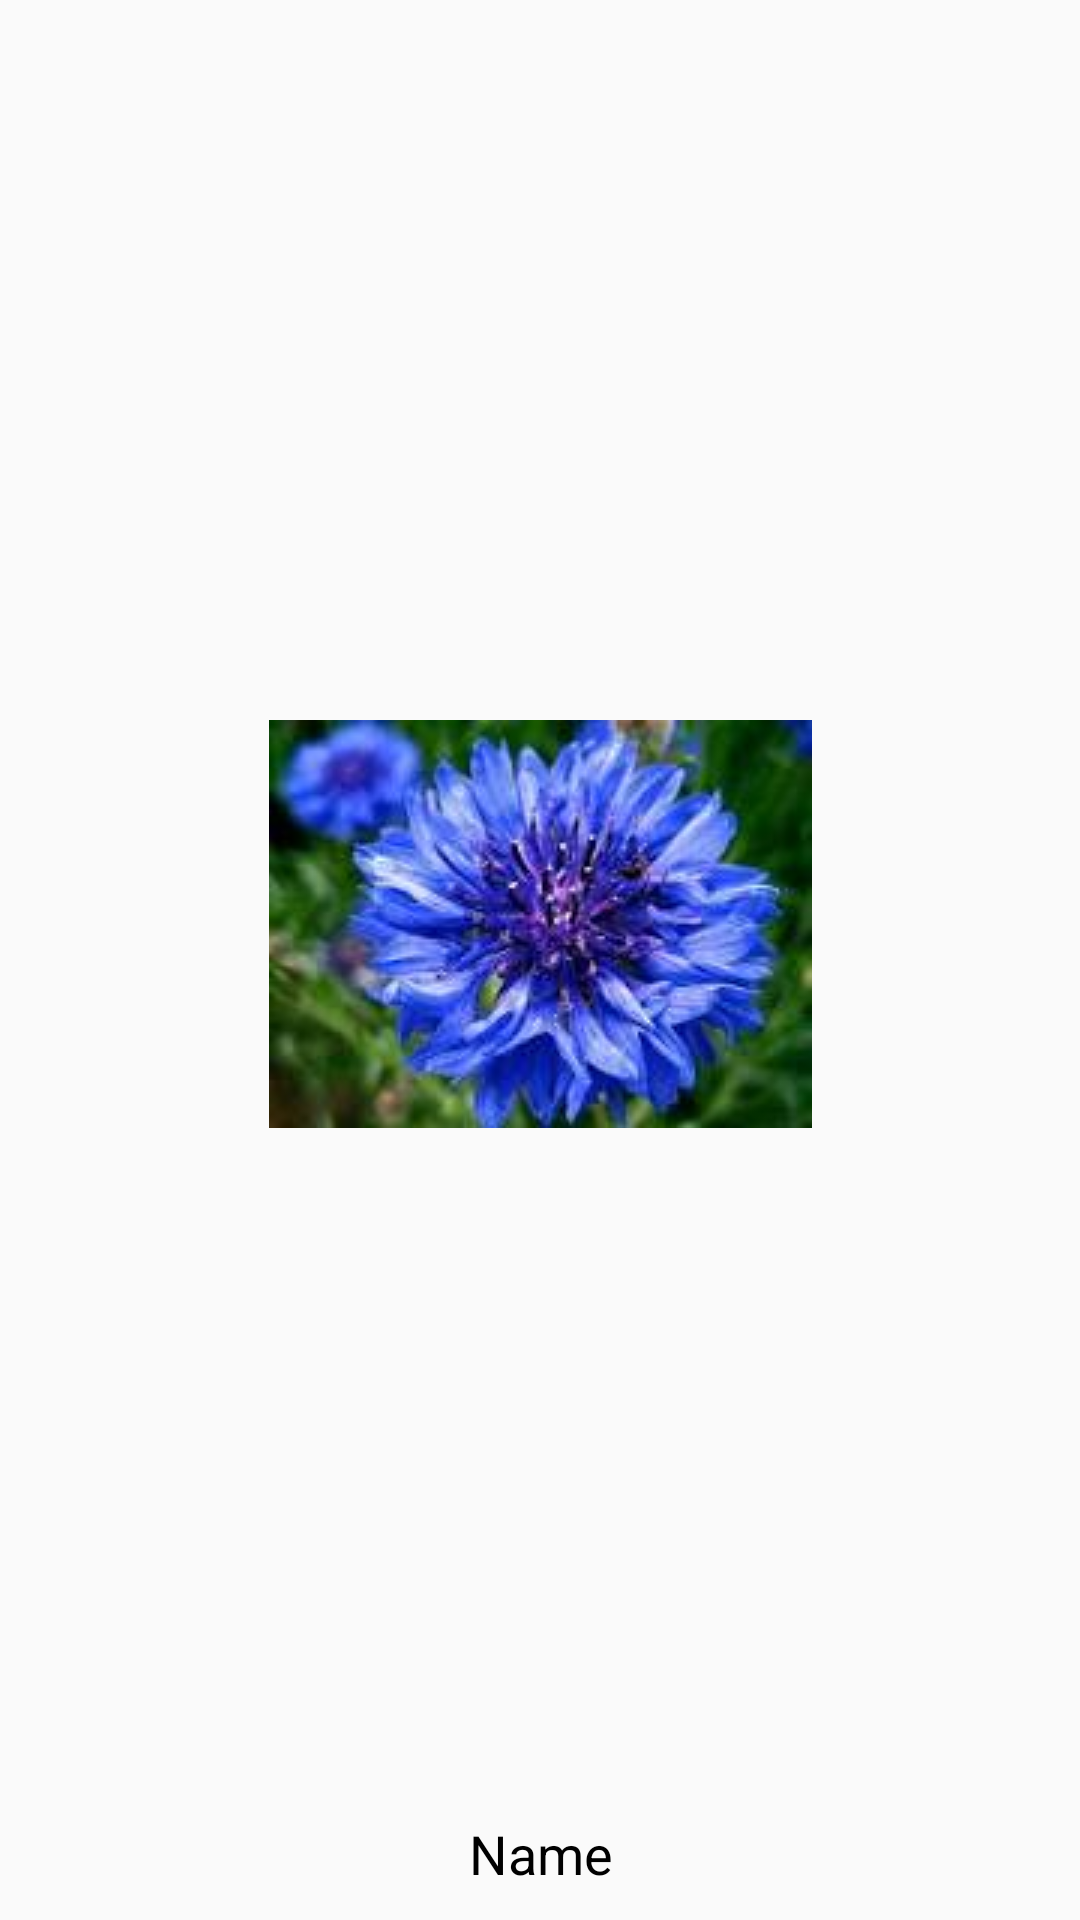

This screen was rendered from an Android layout file. Write that file and the resources it references.
<!-- AndroidManifest.xml: application theme Theme.FragmentSample -->
<!-- res/layout/activity_grid_row.xml -->
<?xml version="1.0" encoding="utf-8"?>
<androidx.constraintlayout.widget.ConstraintLayout xmlns:android="http://schemas.android.com/apk/res/android"
    xmlns:app="http://schemas.android.com/apk/res-auto"
    xmlns:tools="http://schemas.android.com/tools"
    android:layout_width="wrap_content"
    android:layout_height="wrap_content"
    android:layout_margin="10dp"
    android:orientation="vertical"
    android:padding="10dp">

    <androidx.appcompat.widget.AppCompatImageView
        android:id="@+id/img"
        android:layout_width="wrap_content"
        android:layout_height="wrap_content"
        android:src="@drawable/download"
        app:layout_constraintBottom_toTopOf="@+id/currentData"
        app:layout_constraintEnd_toEndOf="parent"
        app:layout_constraintStart_toStartOf="parent"
        app:layout_constraintTop_toTopOf="parent" />

    <TextView
        android:id="@+id/currentData"
        android:layout_width="wrap_content"
        android:layout_height="wrap_content"
        android:layout_marginTop="10dp"
        android:text="Name"
        android:textColor="@color/black"
        android:textSize="18dp"
        app:layout_constraintBottom_toBottomOf="parent"
        app:layout_constraintEnd_toEndOf="@+id/img"
        app:layout_constraintStart_toStartOf="@+id/img" />


</androidx.constraintlayout.widget.ConstraintLayout>
<!-- resources referenced by this layout -->
<resources>
  <color name="black">#FF000000</color>
  <!-- drawable download: jpeg bitmap (drawable, 7037 bytes) -->
  <style name="Theme.FragmentSample" parent="Base.Theme.FragmentSample" />
  <style name="Base.Theme.FragmentSample" parent="Theme.AppCompat.DayNight.NoActionBar">
          
          
  
  
          <item name="android:windowDrawsSystemBarBackgrounds">false</item>
      </style>
</resources>
